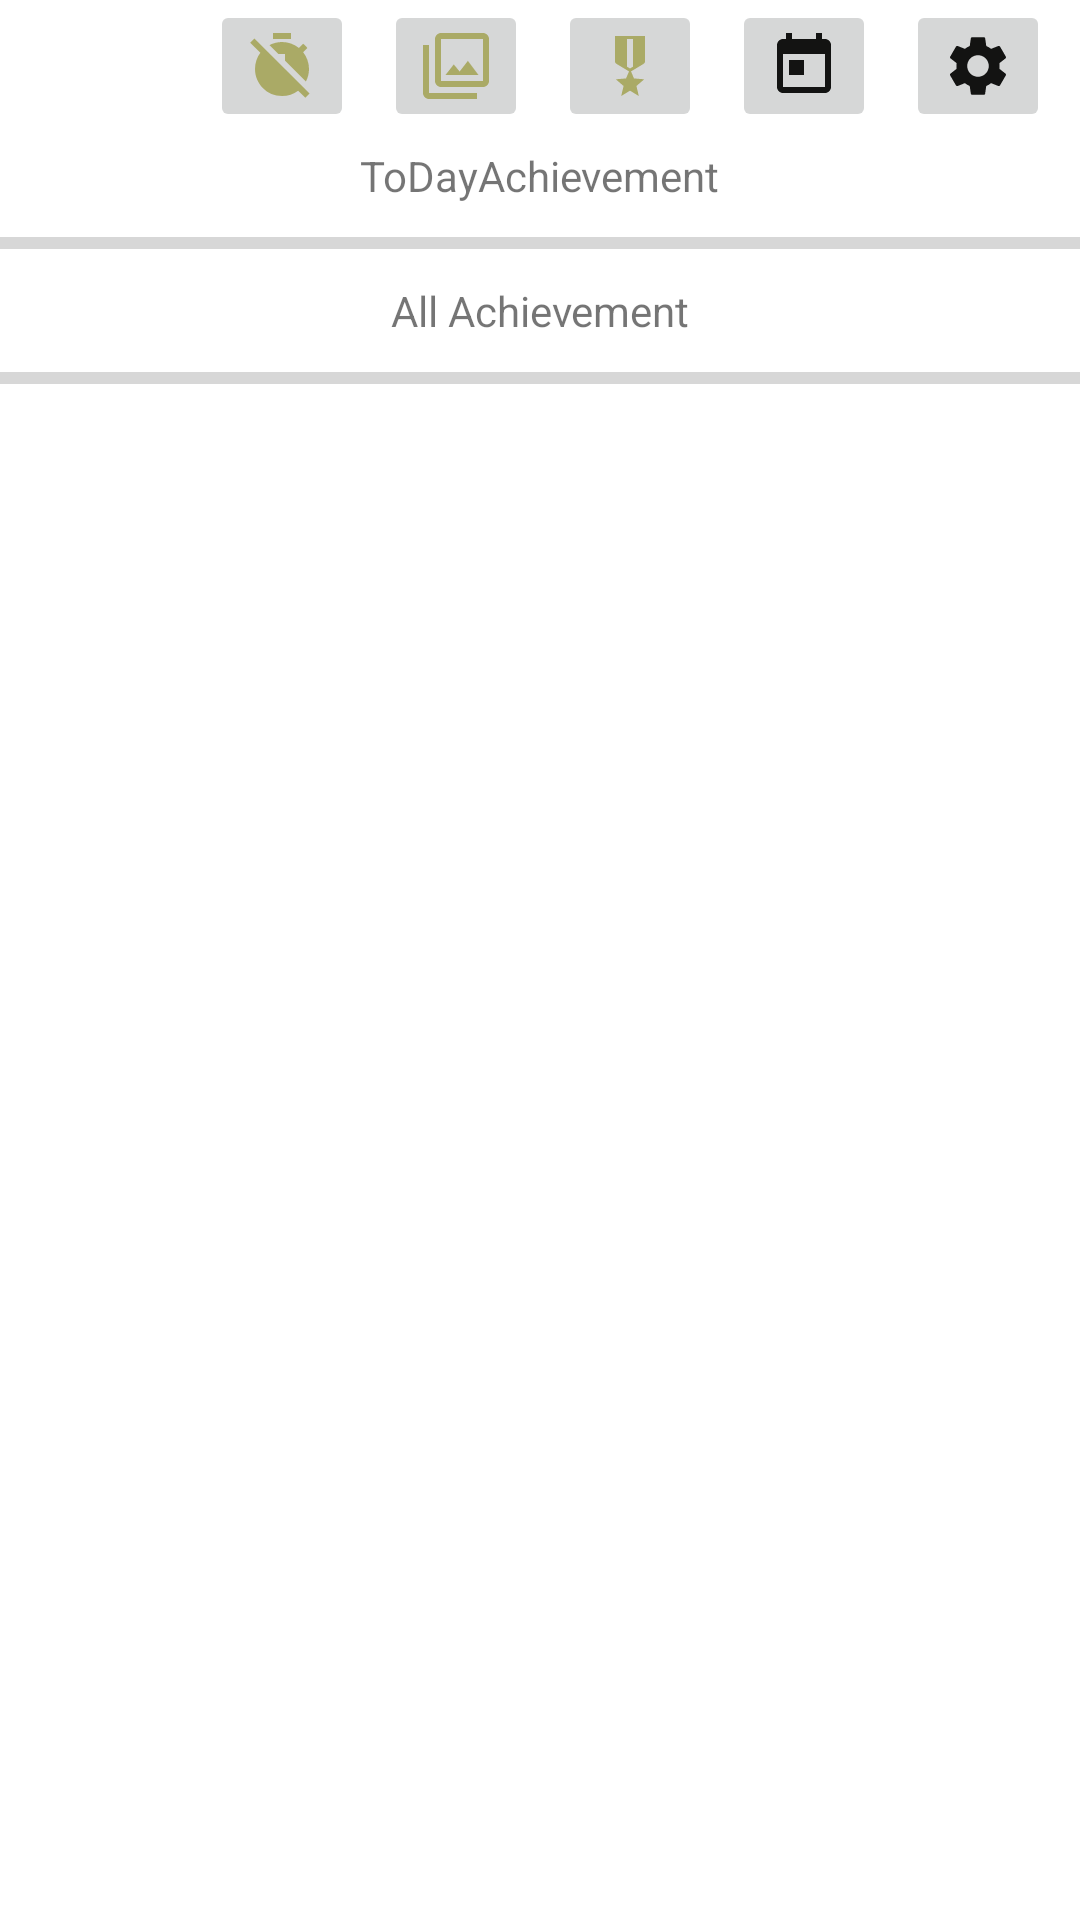

The Android layout XML behind this screen, and the referenced resources:
<!-- AndroidManifest.xml: application theme Theme.MyApplication -->
<!-- res/layout/activity_achievement.xml -->
<?xml version="1.0" encoding="utf-8"?>
<androidx.constraintlayout.widget.ConstraintLayout xmlns:android="http://schemas.android.com/apk/res/android"
    xmlns:app="http://schemas.android.com/apk/res-auto"
    xmlns:tools="http://schemas.android.com/tools"
    android:layout_width="match_parent"
    android:layout_height="match_parent"
    tools:context=".ui.AchievementActivity">


    <include
        android:id="@+id/topLayout"
        layout="@layout/header_layout"
        app:layout_constraintEnd_toEndOf="parent"
        app:layout_constraintStart_toStartOf="parent"
        app:layout_constraintTop_toTopOf="parent"

        />

    <TextView
        android:layout_marginTop="5dp"
        android:id="@+id/toDayAchievementTV"
        android:layout_width="wrap_content"
        android:layout_height="wrap_content"
        android:text="ToDayAchievement"
        app:layout_constraintEnd_toEndOf="parent"
        app:layout_constraintStart_toStartOf="parent"
        app:layout_constraintTop_toBottomOf="@id/topLayout" />


    <ProgressBar

        app:layout_constraintStart_toStartOf="parent"
        app:layout_constraintEnd_toEndOf="parent"
        app:layout_constraintTop_toBottomOf="@id/toDayAchievementTV"
        android:id="@+id/todayprogressBar"
        style="?android:attr/progressBarStyleHorizontal"
        android:layout_width="match_parent"
        android:layout_height="wrap_content"
        android:layout_marginTop="5dp"
        android:indeterminate="false"
        android:max="100"
        android:progress="0"/>
    /

    
    
    
    
    
    
    
    
    
    


    <androidx.recyclerview.widget.RecyclerView
        android:layout_marginTop="5dp"
        android:id="@+id/TasksRecycler"
        android:layout_width="match_parent"
        android:layout_height="0dp"
        app:layoutManager="androidx.recyclerview.widget.LinearLayoutManager"
        app:layout_constraintBottom_toBottomOf="parent"
        app:layout_constraintEnd_toEndOf="parent"
        app:layout_constraintHorizontal_bias="0.0"
        app:layout_constraintStart_toStartOf="parent"
        app:layout_constraintTop_toBottomOf="@id/allprogressBar"
        app:layout_constraintVertical_bias="0.0"
        tools:listitem="@layout/task_item_layout" />

    <TextView
        android:layout_marginTop="5dp"

        android:id="@+id/allAchievementTV"
        android:layout_width="wrap_content"
        android:layout_height="wrap_content"
        android:text="All Achievement"
        app:layout_constraintEnd_toEndOf="parent"
        app:layout_constraintStart_toStartOf="parent"
        app:layout_constraintTop_toBottomOf="@id/todayprogressBar" />


    <ProgressBar
        app:layout_constraintStart_toStartOf="parent"
        app:layout_constraintEnd_toEndOf="parent"
        app:layout_constraintTop_toBottomOf="@id/allAchievementTV"
        android:id="@+id/allprogressBar"
        style="?android:attr/progressBarStyleHorizontal"
        android:layout_width="match_parent"
        android:layout_height="wrap_content"
        android:indeterminate="false"
        android:max="100"
        android:layout_marginTop="5dp"
        android:progress="0"/>


</androidx.constraintlayout.widget.ConstraintLayout>
<!-- res/layout/header_layout.xml (included above) -->
<?xml version="1.0" encoding="utf-8"?>
<androidx.constraintlayout.widget.ConstraintLayout xmlns:android="http://schemas.android.com/apk/res/android"
    xmlns:app="http://schemas.android.com/apk/res-auto"
    xmlns:tools="http://schemas.android.com/tools"
    android:id="@+id/topLayout"
    android:layout_width="match_parent"
    android:layout_height="wrap_content"
    android:gravity="end">

    <ImageButton
        android:id="@+id/achievementICON"
        android:layout_width="wrap_content"
        android:layout_height="wrap_content"
        android:layout_marginEnd="10dp"
        android:src="@drawable/ic_baseline_military_tech_24"
        app:layout_constraintBottom_toBottomOf="parent"
        app:layout_constraintEnd_toStartOf="@id/toDayICON"
        app:layout_constraintTop_toTopOf="parent" />

    <ImageButton
        android:id="@+id/toDayICON"
        android:layout_width="wrap_content"
        android:layout_height="wrap_content"
        android:layout_marginEnd="10dp"
        android:src="@drawable/ic_baseline_today_24"
        app:layout_constraintBottom_toBottomOf="parent"
        app:layout_constraintEnd_toStartOf="@id/settingsICON"
        app:layout_constraintTop_toTopOf="parent" />

    <ImageButton
        android:id="@+id/settingsICON"
        android:layout_width="wrap_content"
        android:layout_height="wrap_content"
        android:layout_marginEnd="10dp"
        android:src="@drawable/ic_baseline_settings_24"
        app:layout_constraintBottom_toBottomOf="parent"
        app:layout_constraintEnd_toEndOf="parent"
        app:layout_constraintTop_toTopOf="parent" />



    <ImageButton

        android:id="@+id/filterICON"
        android:layout_width="wrap_content"
        android:layout_height="wrap_content"
        android:layout_marginEnd="10dp"
        android:src="@drawable/ic_baseline_filter_24"
        app:layout_constraintBottom_toBottomOf="parent"
        app:layout_constraintEnd_toStartOf="@id/achievementICON"
        app:layout_constraintTop_toTopOf="parent" />

    <ImageButton
        android:id="@+id/passedTasksICOn"
        android:layout_width="wrap_content"
        android:layout_height="wrap_content"
        android:src="@drawable/ic_baseline_timer_off_24"
        app:layout_constraintBottom_toBottomOf="parent"
        app:layout_constraintEnd_toStartOf="@+id/filterICON"
        android:layout_marginEnd="10dp"
        app:layout_constraintTop_toTopOf="parent" />


</androidx.constraintlayout.widget.ConstraintLayout>
<!-- res/layout/task_item_layout.xml (included above) -->
<?xml version="1.0" encoding="utf-8"?>
<androidx.constraintlayout.widget.ConstraintLayout xmlns:android="http://schemas.android.com/apk/res/android"
    xmlns:app="http://schemas.android.com/apk/res-auto"
    android:layout_width="match_parent"
    android:layout_height="wrap_content">




    <androidx.cardview.widget.CardView
        android:id="@+id/cardLayout"
        android:layout_width="match_parent"
        android:layout_height="wrap_content"
        app:cardCornerRadius="10dp"
        app:cardElevation="5dp"
        app:cardPreventCornerOverlap="true"
        app:cardUseCompatPadding="true"
        app:layout_constraintEnd_toEndOf="parent"
        app:layout_constraintStart_toStartOf="parent"
        app:layout_constraintTop_toBottomOf="@id/breakLine"
        >

        <TextView
            android:id="@+id/taskHeader"
            android:layout_width="wrap_content"
            android:layout_height="wrap_content"
            android:layout_gravity="start"
            android:layout_margin="10dp"
            android:focusableInTouchMode="false"
            android:hint="Header"
            android:textColor="@color/black"
            android:textStyle="bold"

            />

        <TextView
            android:id="@+id/taskInfo"
            android:layout_width="wrap_content"
            android:layout_height="wrap_content"
            android:layout_gravity="bottom"
            android:layout_marginStart="10dp"
            android:layout_marginTop="40dp"
            android:layout_marginBottom="5dp"
            android:focusableInTouchMode="false"
            android:hint="Info"
            android:textColor="@color/black" />

        <TextView
            android:id="@+id/DeadLine"
            android:layout_width="wrap_content"
            android:layout_height="wrap_content"
            android:layout_gravity="end"
            android:layout_marginTop="10dp"
            android:layout_marginEnd="10dp"
            android:focusableInTouchMode="false"
            android:hint="DeadLine"
            android:textColor="@color/black" />

        <TextView
            android:id="@+id/remainTime"
            android:layout_width="wrap_content"
            android:layout_height="wrap_content"
            android:layout_gravity="end"
            android:layout_marginTop="40dp"
            android:layout_marginEnd="10dp"
            android:focusableInTouchMode="false"
            android:hint="Remain Time"
            android:textColor="@color/black" />


    </androidx.cardview.widget.CardView>

    <androidx.appcompat.widget.LinearLayoutCompat
        android:visibility="gone"
        android:id="@+id/breakLine"
        android:layout_width="match_parent"
        android:layout_height="wrap_content"
        android:gravity="center"
        android:orientation="vertical"
        android:background="@color/teal_200"
        app:layout_constraintTop_toTopOf="parent"
        app:layout_constraintStart_toStartOf="parent"
        app:layout_constraintEnd_toEndOf="parent">
        <TextView
            android:id="@+id/groupName"
            android:visibility="visible"
            app:layout_constraintTop_toTopOf="parent"
            app:layout_constraintStart_toStartOf="parent"
            app:layout_constraintEnd_toEndOf="parent"
            android:layout_width="wrap_content"
            android:layout_height="wrap_content"
            android:text="Group"
            android:textColor="@color/white"
            />
    </androidx.appcompat.widget.LinearLayoutCompat>


</androidx.constraintlayout.widget.ConstraintLayout>
<!-- resources referenced by this layout -->
<resources>
  <color name="black">#FF000000</color>
  <color name="teal_200">#FF03DAC5</color>
  <color name="white">#FFFFFFFF</color>
  <!-- drawable ic_baseline_filter_24 (drawable) -->
  <vector android:height="24dp" android:tint="#AAAA66"
      android:viewportHeight="24" android:viewportWidth="24"
      android:width="24dp" xmlns:android="http://schemas.android.com/apk/res/android">
      <path android:fillColor="@android:color/white" android:pathData="M15.96,10.29l-2.75,3.54 -1.96,-2.36L8.5,15h11l-3.54,-4.71zM3,5L1,5v16c0,1.1 0.9,2 2,2h16v-2L3,21L3,5zM21,1L7,1c-1.1,0 -2,0.9 -2,2v14c0,1.1 0.9,2 2,2h14c1.1,0 2,-0.9 2,-2L23,3c0,-1.1 -0.9,-2 -2,-2zM21,17L7,17L7,3h14v14z"/>
  </vector>
  <!-- drawable ic_baseline_military_tech_24 (drawable) -->
  <vector android:height="24dp" android:tint="#AAAA66"
      android:viewportHeight="24" android:viewportWidth="24"
      android:width="24dp" xmlns:android="http://schemas.android.com/apk/res/android">
      <path android:fillColor="@android:color/white" android:pathData="M17,10.43V2H7v8.43c0,0.35 0.18,0.68 0.49,0.86l4.18,2.51l-0.99,2.34l-3.41,0.29l2.59,2.24L9.07,22L12,20.23L14.93,22l-0.78,-3.33l2.59,-2.24l-3.41,-0.29l-0.99,-2.34l4.18,-2.51C16.82,11.11 17,10.79 17,10.43zM13,12.23l-1,0.6l-1,-0.6V3h2V12.23z"/>
  </vector>
  <!-- drawable ic_baseline_timer_off_24 (drawable) -->
  <vector android:height="24dp" android:tint="#AAAA66"
      android:viewportHeight="24" android:viewportWidth="24"
      android:width="24dp" xmlns:android="http://schemas.android.com/apk/res/android">
      <path android:fillColor="@android:color/white" android:pathData="M9,1h6v2h-6z"/>
      <path android:fillColor="@android:color/white" android:pathData="M13,8v2.17l6.98,6.98C20.63,15.91 21,14.5 21,13c0,-2.12 -0.74,-4.07 -1.97,-5.61l1.42,-1.42c-0.43,-0.51 -0.9,-0.99 -1.41,-1.41l-1.42,1.42C16.07,4.74 14.12,4 12,4c-1.5,0 -2.91,0.37 -4.15,1.02L10.83,8H13z"/>
      <path android:fillColor="@android:color/white" android:pathData="M2.81,2.81L1.39,4.22l3.4,3.4C3.67,9.12 3,10.98 3,13c0,4.97 4.02,9 9,9c2.02,0 3.88,-0.67 5.38,-1.79l2.4,2.4l1.41,-1.41L2.81,2.81z"/>
  </vector>
  <!-- drawable ic_baseline_today_24 (drawable) -->
  <vector android:height="24dp" android:tint="#131312"
      android:viewportHeight="24" android:viewportWidth="24"
      android:width="24dp" xmlns:android="http://schemas.android.com/apk/res/android">
      <path android:fillColor="@android:color/white" android:pathData="M19,3h-1L18,1h-2v2L8,3L8,1L6,1v2L5,3c-1.11,0 -1.99,0.9 -1.99,2L3,19c0,1.1 0.89,2 2,2h14c1.1,0 2,-0.9 2,-2L21,5c0,-1.1 -0.9,-2 -2,-2zM19,19L5,19L5,8h14v11zM7,10h5v5L7,15z"/>
  </vector>
  <style name="Theme.MyApplication" parent="Theme.MaterialComponents.DayNight.NoActionBar">
          
          <item name="colorPrimary">@color/purple_500</item>
          <item name="colorPrimaryVariant">@color/purple_700</item>
          <item name="colorOnPrimary">@color/white</item>
          
          <item name="colorSecondary">@color/teal_200</item>
          <item name="colorSecondaryVariant">@color/teal_700</item>
          <item name="colorOnSecondary">@color/black</item>
          
          <item name="android:statusBarColor">?attr/colorPrimaryVariant</item>
          
  
      </style>
  <color name="purple_500">#FF6200EE</color>
  <color name="purple_700">#FF3700B3</color>
  <color name="teal_700">#FF018786</color>
</resources>
